Run: headless pygame with SDL's dummy video driver; simulated clock (each Clock.tick advances the game by its frame time, no real sleeping); random seed 0; keys injected as events and as key.get_pressed() state; mouse plan: one left click at the window centre at the start of phase 2, then a move to the lower-right quarter at the start of phase 3.
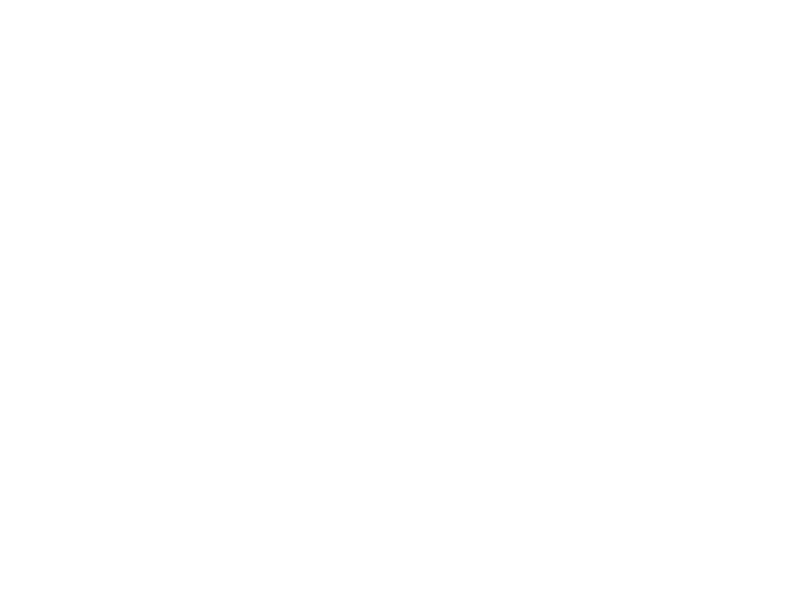
Frame 1 of 4 · flips 1–60 · no input
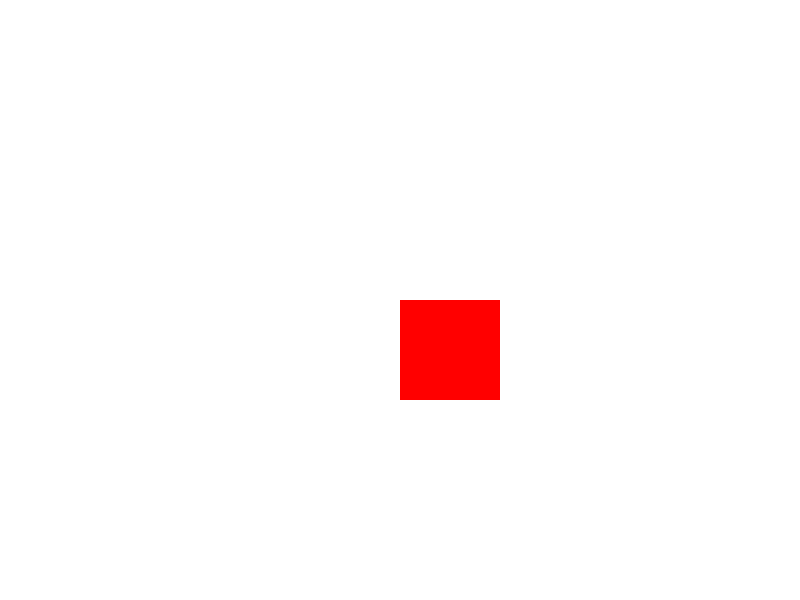
Frame 2 of 4 · flips 61–180 · clicked the window centre · tapped SPACE, RETURN · held RIGHT (→), D
Frame 3 of 4 · flips 181–300 · moved the mouse to the lower-right quarter · held DOWN (↓), S · screen unchanged from frame 2, image omitted
Frame 4 of 4 · flips 301–420 · held LEFT (←), A, UP (↑), W · screen unchanged from frame 3, image omitted

The pygame program that drew these frames:

import pygame
import sys

class PanScreen:
    def __init__(self, width, height):
        self.width = width
        self.height = height
        self.screen = pygame.display.set_mode((self.width, self.height))
        self.dragging = False
        self.offset_x = 0
        self.offset_y = 0
        self.mouse_x = 0
        self.mouse_y = 0
        self.objects = []

    def handle_event(self, event):
        if event.type == pygame.MOUSEBUTTONDOWN:
            if event.button == 1:  # Left mouse button.
                self.dragging = True
                self.mouse_x, self.mouse_y = pygame.mouse.get_pos()
                self.objects.append(Rectangle(self.mouse_x - self.offset_x, self.mouse_y - self.offset_y, 100, 100))

        elif event.type == pygame.MOUSEBUTTONUP:
            if event.button == 1:  # Left mouse button.
                self.dragging = False

        elif event.type == pygame.MOUSEMOTION:
            if self.dragging:
                mouse_x, mouse_y = pygame.mouse.get_pos()
                self.offset_x += mouse_x - self.mouse_x
                self.offset_y += mouse_y - self.mouse_y
                self.mouse_x, self.mouse_y = mouse_x, mouse_y

    def draw_objects(self):
        for obj in self.objects:
            obj.draw(self.screen, self.offset_x, self.offset_y)

class Rectangle:
    def __init__(self, x, y, width, height):
        self.rect = pygame.Rect(x, y, width, height)

    def draw(self, surface, offset_x, offset_y):
        pygame.draw.rect(surface, (255, 0, 0), self.rect.move(offset_x, offset_y))

class Line:
    def __init__(self, start_pos, end_pos):
        self.start_pos = start_pos
        self.end_pos = end_pos

    def draw(self, surface, offset_x, offset_y):
        pygame.draw.line(surface, (0, 0, 255), (self.start_pos[0] + offset_x, self.start_pos[1] + offset_y), (self.end_pos[0] + offset_x, self.end_pos[1] + offset_y))

def main():
    pygame.init()
    screen = PanScreen(800, 600)
    line = Line((100, 100), (200, 200))

    while True:
        for event in pygame.event.get():
            if event.type == pygame.QUIT:
                pygame.quit()
                sys.exit()
            screen.handle_event(event)

        screen.screen.fill((255, 255, 255))
        screen.draw_objects()
        pygame.display.flip()

if __name__ == "__main__":
    main()
